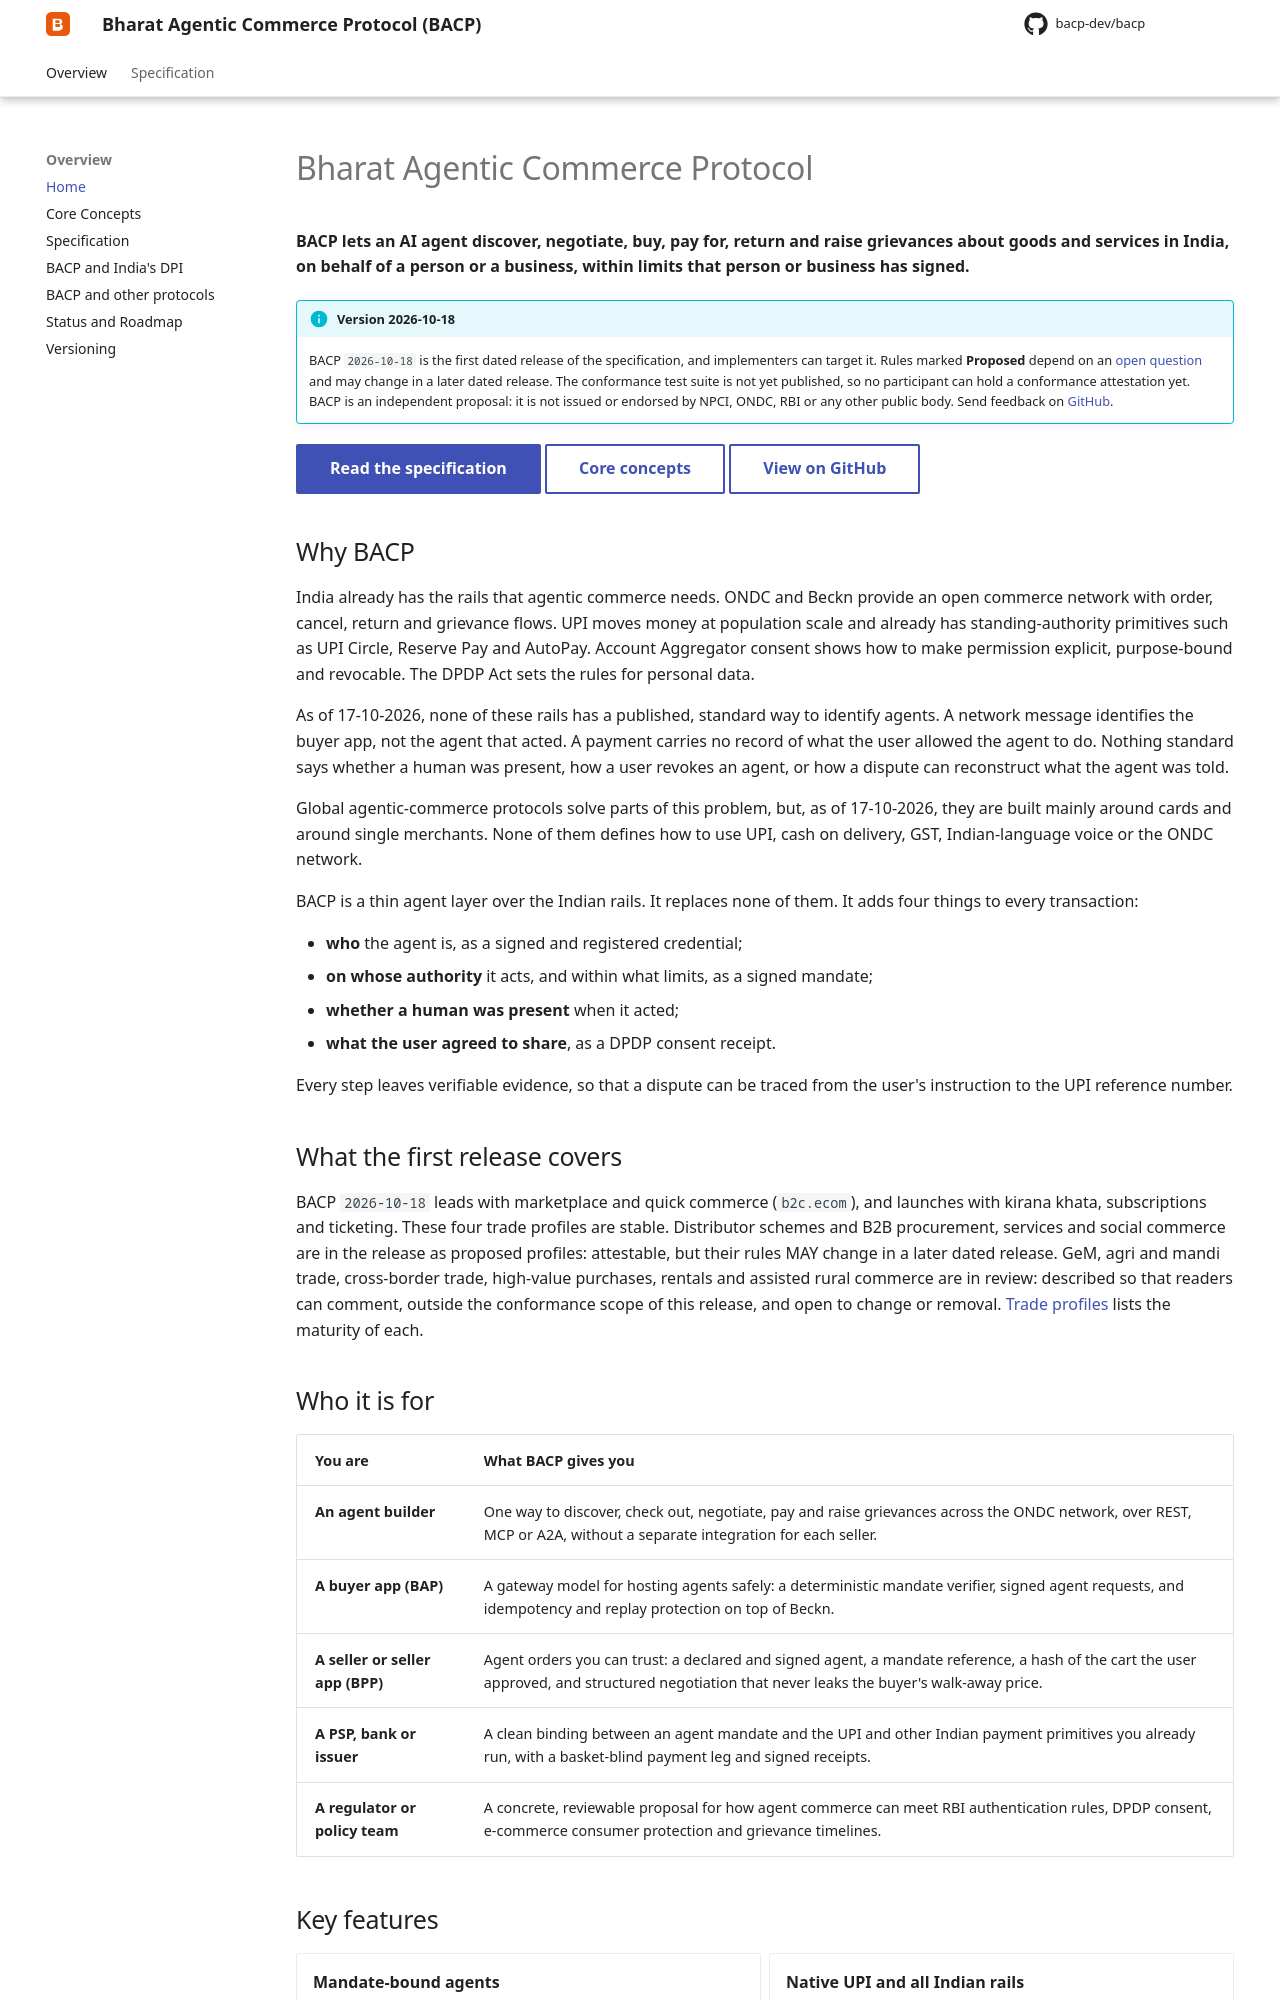

repository: bacp-dev/bacp · page: index.html · generator: mkdocs

---
title: Bharat Agentic Commerce Protocol
description: An open protocol for AI agents that buy, sell, negotiate and pay on India's digital public infrastructure.
hide:
  - toc
---

# Bharat Agentic Commerce Protocol

**BACP lets an AI agent discover, negotiate, buy, pay for, return and raise grievances about goods and services in India, on behalf of a person or a business, within limits that person or business has signed.**

!!! info "Version 2026-10-18"
    BACP `2026-10-18` is the first dated release of the specification, and implementers can target it. Rules marked **Proposed** depend on an [open question](specification/open-questions.md) and may change in a later dated release. The conformance test suite is not yet published, so no participant can hold a conformance attestation yet. BACP is an independent proposal: it is not issued or endorsed by NPCI, ONDC, RBI or any other public body. Send feedback on [GitHub](https://github.com/bacp-dev/bacp).

[Read the specification](specification/overview/index.md){ .md-button .md-button--primary }
[Core concepts](documentation/core-concepts/){ .md-button }
[View on GitHub](https://github.com/bacp-dev/bacp){ .md-button }

## Why BACP

India already has the rails that agentic commerce needs. ONDC and Beckn provide an open commerce network with order, cancel, return and grievance flows. UPI moves money at population scale and already has standing-authority primitives such as UPI Circle, Reserve Pay and AutoPay. Account Aggregator consent shows how to make permission explicit, purpose-bound and revocable. The DPDP Act sets the rules for personal data.

As of 17-10-2026, none of these rails has a published, standard way to identify agents. A network message identifies the buyer app, not the agent that acted. A payment carries no record of what the user allowed the agent to do. Nothing standard says whether a human was present, how a user revokes an agent, or how a dispute can reconstruct what the agent was told.

Global agentic-commerce protocols solve parts of this problem, but, as of 17-10-2026, they are built mainly around cards and around single merchants. None of them defines how to use UPI, cash on delivery, GST, Indian-language voice or the ONDC network.

BACP is a thin agent layer over the Indian rails. It replaces none of them. It adds four things to every transaction:

- **who** the agent is, as a signed and registered credential;
- **on whose authority** it acts, and within what limits, as a signed mandate;
- **whether a human was present** when it acted;
- **what the user agreed to share**, as a DPDP consent receipt.

Every step leaves verifiable evidence, so that a dispute can be traced from the user's instruction to the UPI reference number.

## What the first release covers

BACP `2026-10-18` leads with marketplace and quick commerce (`b2c.ecom`), and launches with kirana khata, subscriptions and ticketing. These four trade profiles are stable. Distributor schemes and B2B procurement, services and social commerce are in the release as proposed profiles: attestable, but their rules MAY change in a later dated release. GeM, agri and mandi trade, cross-border trade, high-value purchases, rentals and assisted rural commerce are in review: described so that readers can comment, outside the conformance scope of this release, and open to change or removal. [Trade profiles](specification/trade-profiles.md#profile-table) lists the maturity of each.
